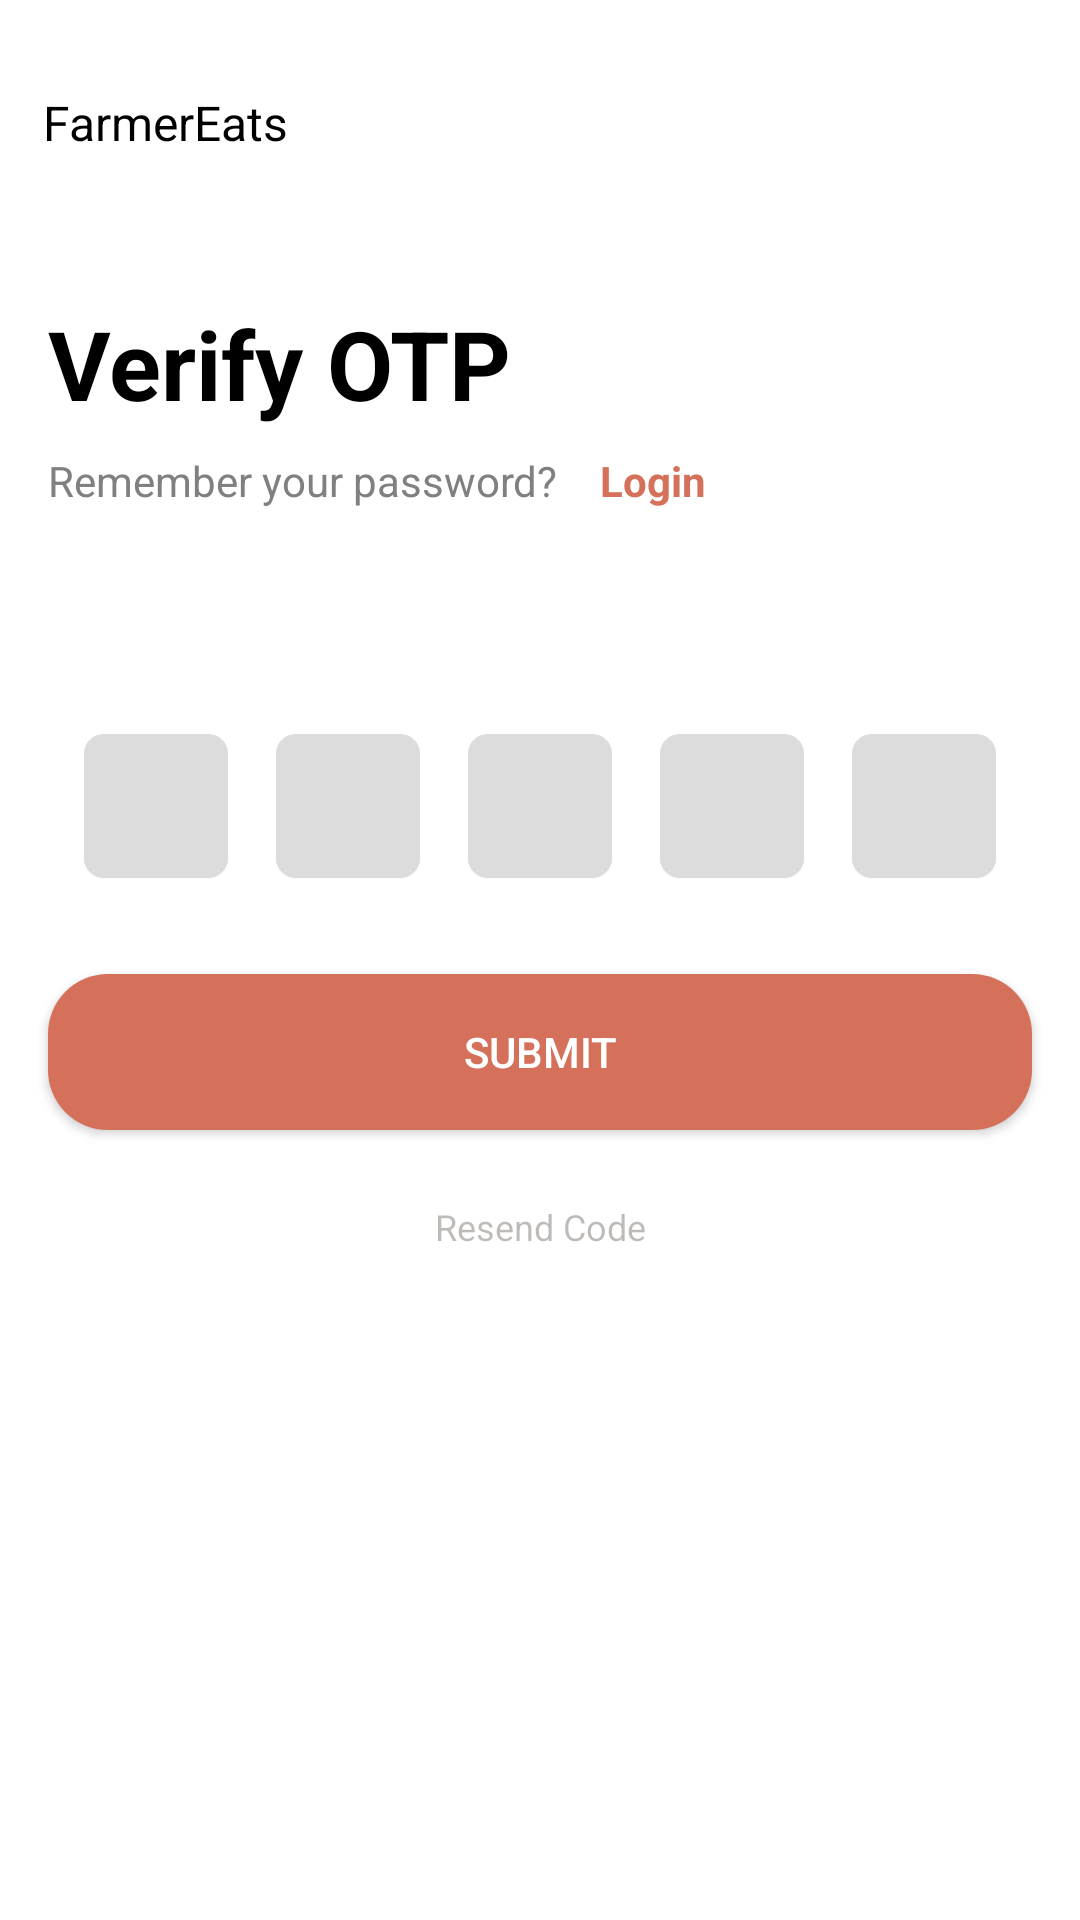

Reconstruct the res/layout file that produces this screen, plus the resources it refers to.
<!-- AndroidManifest.xml: application theme Theme.AppCompat -->
<!-- res/layout/fragment_otp.xml -->
<?xml version="1.0" encoding="utf-8"?>
<androidx.constraintlayout.widget.ConstraintLayout
    xmlns:android="http://schemas.android.com/apk/res/android"
    xmlns:app="http://schemas.android.com/apk/res-auto"
    xmlns:tools="http://schemas.android.com/tools"
    android:layout_width="match_parent"
    android:layout_height="match_parent"
    android:background="@color/white"
    tools:context=".fragments.Otp">


    
    <TextView
        android:id="@+id/tvAppName"
        android:layout_width="wrap_content"
        android:layout_height="wrap_content"
        android:layout_marginTop="30dp"
        android:text="@string/farmereats"
        android:textColor="@color/black"
        android:textSize="16sp"
        app:layout_constraintEnd_toEndOf="parent"
        app:layout_constraintHorizontal_bias="0.052"
        app:layout_constraintStart_toStartOf="parent"
        app:layout_constraintTop_toTopOf="parent" />

    <TextView
        android:id="@+id/tvVerifyOtp"
        android:layout_width="wrap_content"
        android:layout_height="wrap_content"
        android:text="@string/verify_otp"
        android:textColor="@color/black"
        android:textSize="32sp"
        android:textStyle="bold"
        app:layout_constraintTop_toBottomOf="@id/tvAppName"
        android:layout_marginTop="48dp"
        app:layout_constraintStart_toStartOf="parent"
        android:layout_marginStart="16dp"/>

    <TextView
        android:id="@+id/rememeberPass"
        android:layout_width="wrap_content"
        android:layout_height="wrap_content"
        android:text="@string/remem_pass"
        android:textColor="#808080"
        android:textSize="14sp"
        app:layout_constraintTop_toBottomOf="@id/tvVerifyOtp"
        android:layout_marginTop="8dp"
        app:layout_constraintStart_toStartOf="parent"
        android:layout_marginStart="16dp"/>


    <TextView
        android:id="@+id/loginfromverifyOtp"
        android:layout_width="wrap_content"
        android:focusable="true"
        android:clickable="true"
        android:layout_height="wrap_content"
        android:layout_marginStart="4dp"
        android:paddingStart="10dp"
        android:paddingEnd="10dp"
        android:text="@string/login"
        android:textColor="#D5715B"
        android:textSize="14sp"
        android:textStyle="bold"
        app:layout_constraintStart_toEndOf="@id/rememeberPass"
        app:layout_constraintTop_toTopOf="@id/rememeberPass"/>


    <LinearLayout
        android:id="@+id/otpLayout"
        android:layout_width="wrap_content"
        android:layout_height="wrap_content"
        android:orientation="horizontal"
        app:layout_constraintTop_toBottomOf="@id/rememeberPass"
        app:layout_constraintStart_toStartOf="parent"
        app:layout_constraintEnd_toEndOf="parent"
        android:layout_marginTop="64dp"
        android:gravity="center">

        <com.google.android.material.textfield.TextInputLayout
            android:id="@+id/otpLayout1"
            android:layout_width="wrap_content"
            android:layout_height="wrap_content"
            app:layout_constraintTop_toBottomOf="@id/rememeberPass"
            android:layout_marginStart="8dp"
            android:layout_marginEnd="8dp">

            <com.google.android.material.textfield.TextInputEditText
                android:id="@+id/etOtp1"
                android:layout_width="48dp"
                android:layout_height="wrap_content"
                android:maxLength="1"
                android:inputType="number"
                android:background="@drawable/otp_rect"
                android:padding="10dp"
                android:gravity="center" />
        </com.google.android.material.textfield.TextInputLayout>

        <com.google.android.material.textfield.TextInputLayout
            android:id="@+id/otpLayout2"
            android:layout_width="wrap_content"
            android:layout_height="wrap_content"
            app:layout_constraintTop_toBottomOf="@id/tvSignUp"
            android:layout_marginStart="8dp"
            android:layout_marginEnd="8dp">

            <com.google.android.material.textfield.TextInputEditText
                android:id="@+id/etOtp2"
                android:layout_width="48dp"
                android:layout_height="wrap_content"
                android:maxLength="1"
                android:inputType="number"
                android:background="@drawable/otp_rect"
                android:padding="10dp"
                android:gravity="center" />
        </com.google.android.material.textfield.TextInputLayout>


        <com.google.android.material.textfield.TextInputLayout
            android:id="@+id/otpLayout3"
            android:layout_width="wrap_content"
            android:layout_height="wrap_content"
            app:layout_constraintTop_toBottomOf="@id/tvSignUp"
            android:layout_marginStart="8dp"
            android:layout_marginEnd="8dp">

            <com.google.android.material.textfield.TextInputEditText
                android:id="@+id/etOtp3"
                android:layout_width="48dp"
                android:layout_height="wrap_content"
                android:maxLength="1"
                android:inputType="number"
                android:background="@drawable/otp_rect"
                android:padding="10dp"
                android:gravity="center" />
        </com.google.android.material.textfield.TextInputLayout>


        <com.google.android.material.textfield.TextInputLayout
            android:id="@+id/otpLayout4"
            android:layout_width="wrap_content"
            android:layout_height="wrap_content"
            app:layout_constraintTop_toBottomOf="@id/tvSignUp"
            android:layout_marginStart="8dp"
            android:layout_marginEnd="8dp">

            <com.google.android.material.textfield.TextInputEditText
                android:id="@+id/etOtp4"
                android:layout_width="48dp"
                android:layout_height="wrap_content"
                android:maxLength="1"
                android:inputType="number"
                android:background="@drawable/otp_rect"
                android:padding="10dp"
                android:gravity="center" />
        </com.google.android.material.textfield.TextInputLayout>

        <com.google.android.material.textfield.TextInputLayout
            android:id="@+id/otpLayout5"
            android:layout_width="wrap_content"
            android:layout_height="wrap_content"
            app:layout_constraintTop_toBottomOf="@id/tvSignUp"
            android:layout_marginStart="8dp"
            android:layout_marginEnd="8dp">

            <com.google.android.material.textfield.TextInputEditText
                android:id="@+id/etOtp5"
                android:layout_width="48dp"
                android:layout_height="wrap_content"
                android:maxLength="1"
                android:inputType="number"
                android:background="@drawable/otp_rect"
                android:padding="10dp"
                android:gravity="center" />
        </com.google.android.material.textfield.TextInputLayout>

    </LinearLayout>
    <Button
        android:id="@+id/submitotp"
        android:layout_width="0dp"
        android:layout_height="52dp"
        android:layout_marginTop="32dp"
        android:text="@string/submit"
        android:background="@drawable/rounded_button"
        android:textColor="@android:color/white"
        app:layout_constraintTop_toBottomOf="@id/otpLayout"
        app:layout_constraintStart_toStartOf="parent"
        app:layout_constraintEnd_toEndOf="parent"
        android:layout_marginStart="16dp"
        android:layout_marginEnd="16dp"/>

    <TextView
    android:id="@+id/resendOtp"
        android:focusable="true"
        android:clickable="true"
    android:layout_width="wrap_content"
    android:layout_height="wrap_content"
    android:text="@string/resend_code"
    android:textColor="@color/grey"
    android:textSize="12sp"
    app:layout_constraintTop_toBottomOf="@id/submitotp"
    android:layout_marginTop="24dp"
    app:layout_constraintStart_toStartOf="parent"
    app:layout_constraintEnd_toEndOf="parent"
    android:gravity="center"/>

</androidx.constraintlayout.widget.ConstraintLayout>
<!-- resources referenced by this layout -->
<resources>
  <color name="black">#FF000000</color>
  <color name="grey">#4D261C12</color>
  <color name="white">#FFFFFFFF</color>
  <!-- drawable otp_rect (drawable) -->
  <?xml version="1.0" encoding="utf-8"?>
  <vector
      xmlns:android="http://schemas.android.com/apk/res/android"
      xmlns:aapt="http://schemas.android.com/aapt"
      android:width="58dp"
      android:height="48dp"
      android:viewportWidth="58"
      android:viewportHeight="59">
  
      <group>
          <clip-path
              android:pathData="M8 0H50C54.4183 0 58 3.58172 58 8V51C58 55.4183 54.4183 59 50 59H8C3.58172 59 0 55.4183 0 51V8C0 3.58172 3.58172 0 8 0Z" />
  
          <path
              android:pathData="M0 0V59H58V0"
              android:fillColor="#DCDCDC" />
      </group>
  </vector>
  <!-- drawable rounded_button (drawable) -->
  <shape xmlns:android="http://schemas.android.com/apk/res/android"
      android:shape="rectangle">
      <corners android:radius="20dp"/>
      <solid android:color="@color/orange"/>
  </shape>
  <string name="farmereats">FarmerEats</string>
  <string name="login">Login</string>
  <string name="remem_pass">Remember your password? </string>
  <string name="resend_code">Resend Code</string>
  <string name="submit">Submit</string>
  <string name="verify_otp">Verify OTP</string>
  <color name="orange">#D5715B</color>
</resources>
